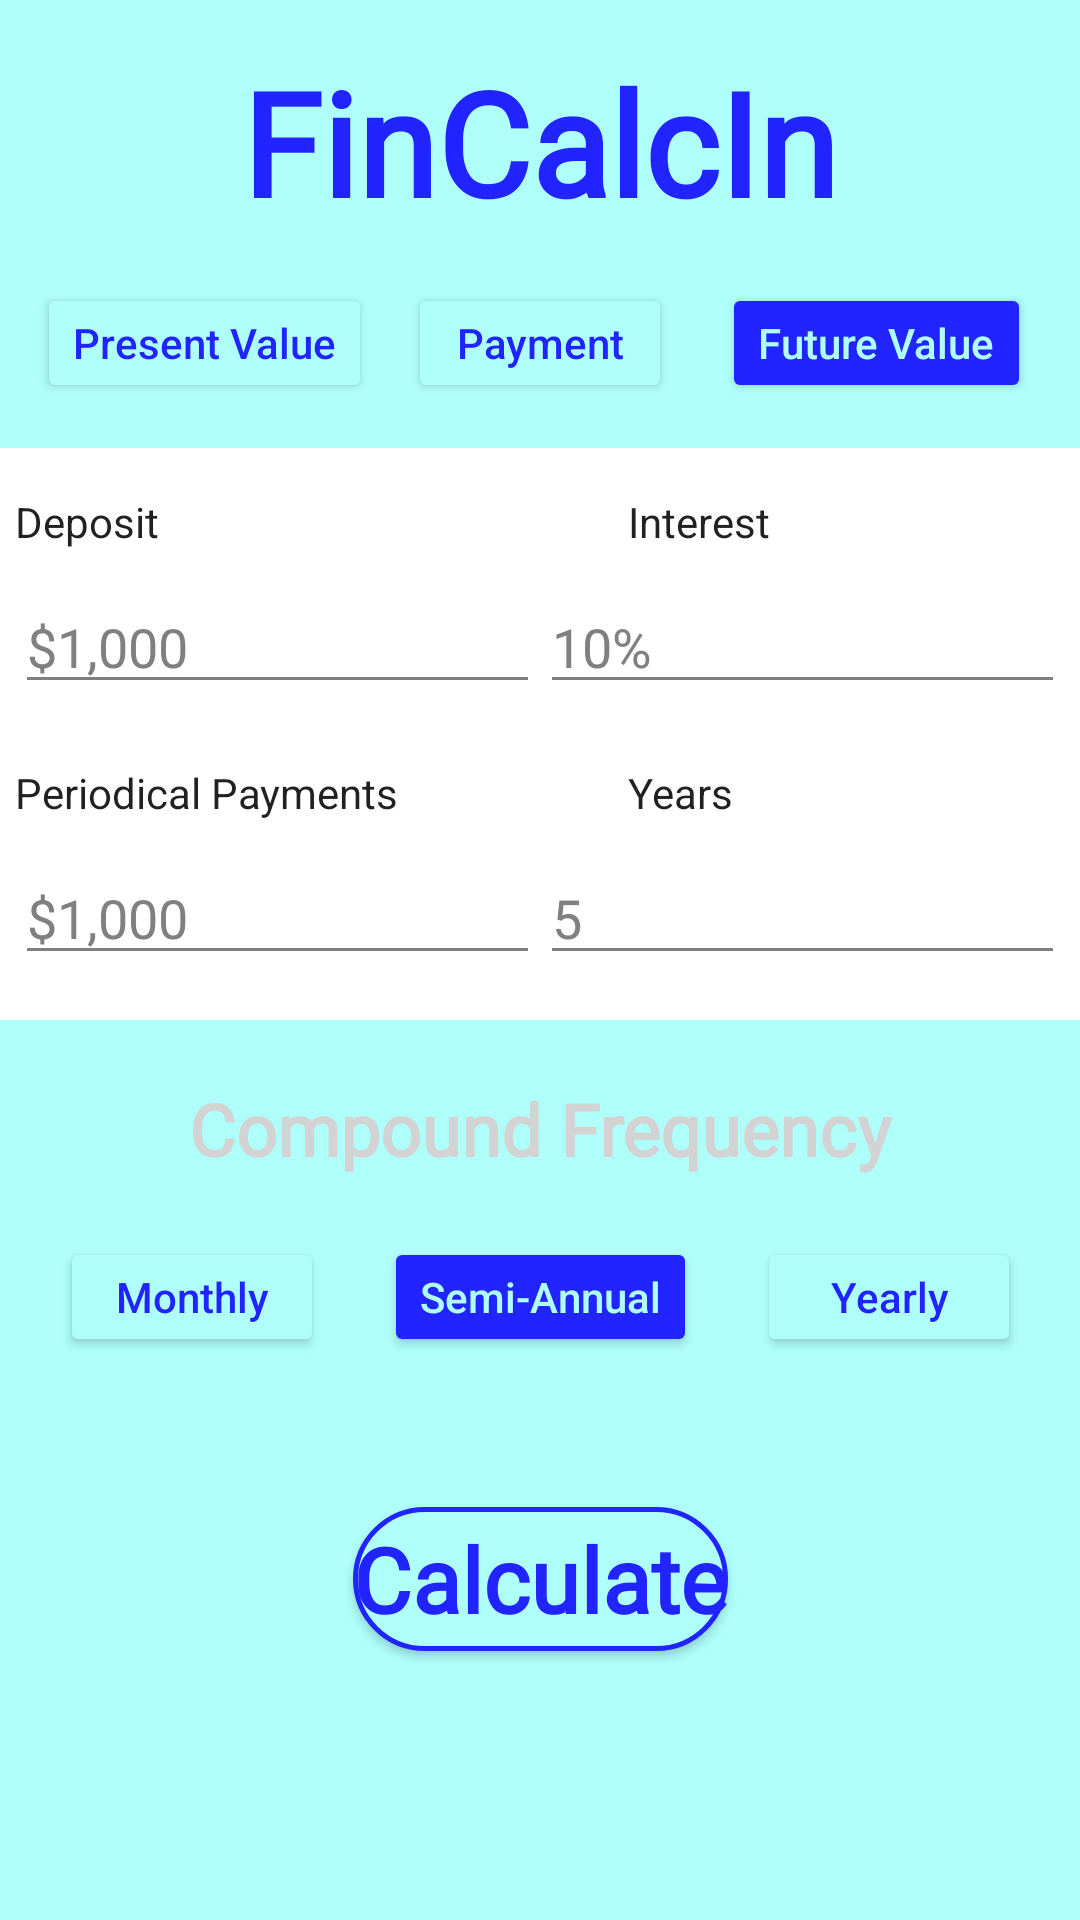

Produce the Android XML layout that renders to this screen, including the resource entries it uses.
<!-- AndroidManifest.xml: application theme Theme.FinCalcIn -->
<!-- res/layout/activity_main.xml -->
<?xml version="1.0" encoding="utf-8"?>
<androidx.constraintlayout.widget.ConstraintLayout xmlns:android="http://schemas.android.com/apk/res/android"
    xmlns:app="http://schemas.android.com/apk/res-auto"
    xmlns:tools="http://schemas.android.com/tools"
    android:layout_width="match_parent"
    android:layout_height="match_parent"
    android:background="#AFFFFA"
    tools:context=".MainActivity">

    <TextView
        android:id="@+id/textView"
        android:layout_width="wrap_content"
        android:layout_height="wrap_content"
        android:layout_marginTop="15dp"
        android:fontFamily="@font/comic_neue_bold"
        android:text="FinCalcIn"
        android:textAlignment="center"
        android:textColor="#2224FF"
        android:textSize="48sp"
        android:textStyle="bold"
        app:layout_constraintEnd_toEndOf="parent"
        app:layout_constraintHorizontal_bias="0.5"
        app:layout_constraintStart_toStartOf="parent"
        app:layout_constraintTop_toTopOf="parent" />

    <Button
        android:id="@+id/button"
        android:layout_width="wrap_content"
        android:layout_height="40dp"
        android:layout_marginTop="15dp"
        android:text="Payment"
        android:textAllCaps="false"
        android:textColor="#2224FF"
        app:backgroundTint="#AFFFFA"
        app:layout_constraintEnd_toEndOf="parent"
        app:layout_constraintHorizontal_bias="0.5"
        app:layout_constraintStart_toStartOf="parent"
        app:layout_constraintTop_toBottomOf="@+id/textView" />

    <LinearLayout
        android:id="@+id/linear1"
        android:layout_width="wrap_content"
        android:layout_height="wrap_content"
        android:layout_marginTop="15dp"
        android:background="?android:colorBackground"
        android:orientation="vertical"
        app:layout_constraintEnd_toEndOf="parent"
        app:layout_constraintHorizontal_bias="0.5"
        app:layout_constraintStart_toStartOf="parent"
        app:layout_constraintTop_toBottomOf="@+id/button">

        <LinearLayout
            android:id="@+id/linear2"
            android:layout_width="409dp"
            android:layout_height="wrap_content"
            android:textColor="?android:textColorPrimary"
            android:layout_marginTop="0dp"
            android:orientation="horizontal"
            app:layout_constraintTop_toBottomOf="@+id/linear1">

            <TextView
                android:id="@+id/textView2"
                android:layout_width="0dp"
                android:layout_height="wrap_content"
                android:textColor="?android:textColorPrimary"
                android:layout_marginStart="5dp"
                android:layout_marginTop="15dp"
                android:layout_marginBottom="10dp"
                android:layout_weight="1"
                android:text="Deposit" />

            <TextView
                android:id="@+id/textView3"
                android:layout_width="0dp"
                android:layout_height="wrap_content"
                android:textColor="?android:textColorPrimary"
                android:layout_marginStart="5dp"
                android:layout_marginTop="15dp"
                android:layout_marginBottom="10dp"
                android:layout_weight="1"
                android:text="Interest" />


        </LinearLayout>

        <LinearLayout
            android:id="@+id/linear3"
            android:layout_width="wrap_content"
            android:layout_height="wrap_content"
            android:layout_weight="1"
            android:orientation="horizontal"
            app:layout_constraintBottom_toBottomOf="@+id/linear2"
            app:layout_constraintTop_toBottomOf="@+id/linear2">

            <EditText
                android:id="@+id/editTextTextPersonName5"
                android:layout_width="wrap_content"
                android:layout_height="wrap_content"
                android:layout_marginLeft="5dp"
                android:layout_marginBottom="10dp"
                android:layout_weight="1"
                android:ems="10"
                android:inputType="number"
                android:text="$1,000"
                android:textColor="?android:textColorSecondary" />


            <EditText
                android:id="@+id/editTextTextPersonName6"
                android:layout_width="wrap_content"
                android:layout_height="wrap_content"
                android:layout_marginRight="5dp"
                android:layout_marginBottom="10dp"
                android:layout_weight="1"
                android:ems="10"
                android:inputType="number"
                android:text="10%"
                android:textColor="?android:textColorSecondary" />
        </LinearLayout>

        <LinearLayout
            android:id="@+id/linear4"
            android:layout_width="409dp"
            android:layout_height="wrap_content"
            android:orientation="horizontal"
            app:layout_constraintTop_toBottomOf="@+id/linear1">

            <TextView
                android:id="@+id/textView7"
                android:layout_width="0dp"
                android:layout_height="wrap_content"
                android:textColor="?android:textColorPrimary"
                android:layout_marginStart="5dp"
                android:layout_marginTop="10dp"
                android:layout_weight="1"
                android:text="Periodical Payments" />

            <TextView
                android:id="@+id/textView8"
                android:layout_width="0dp"
                android:layout_height="wrap_content"
                android:textColor="?android:textColorPrimary"
                android:layout_marginStart="5dp"
                android:layout_marginTop="10dp"
                android:layout_marginBottom="10dp"
                android:layout_weight="1"
                android:text="Years" />


        </LinearLayout>

        <LinearLayout
            android:id="@+id/linear5"
            android:layout_width="wrap_content"
            android:layout_height="wrap_content"

            android:layout_marginBottom="10dp"
            android:layout_weight="1"
            android:orientation="horizontal"
            app:layout_constraintBottom_toBottomOf="@+id/linear2"
            app:layout_constraintTop_toBottomOf="@+id/linear2">

            <EditText
                android:id="@+id/editTextTextPersonName3"
                android:layout_width="wrap_content"
                android:layout_height="wrap_content"
                android:layout_marginLeft="5dp"
                android:layout_marginBottom="5dp"
                android:layout_weight="1"
                android:ems="10"
                android:inputType="number"
                android:text="$1,000"
                android:textColor="?android:textColorSecondary"/>


            <EditText
                android:id="@+id/editTextTextPersonName4"
                android:layout_width="wrap_content"
                android:layout_height="wrap_content"
                android:layout_marginRight="5dp"
                android:layout_weight="1"
                android:ems="10"
                android:inputType="number"
                android:text="5"
                android:textColor="?android:textColorSecondary"/>
        </LinearLayout>

    </LinearLayout>

    <TextView
        android:id="@+id/freqTextField"
        android:layout_width="wrap_content"
        android:layout_height="wrap_content"
        android:layout_marginTop="20dp"
        android:fontFamily="@font/comic_neue_bold"
        android:text="Compound Frequency"
        android:textAlignment="center"
        android:textColor="#d3d3d3"
        android:textSize="24sp"
        android:textStyle="bold"
        app:layout_constraintEnd_toEndOf="parent"
        app:layout_constraintHorizontal_bias="0.5"
        app:layout_constraintStart_toStartOf="parent"
        app:layout_constraintTop_toBottomOf="@+id/linear1" />

    <Button
        android:id="@+id/button2"
        android:layout_width="wrap_content"
        android:layout_height="40dp"
        android:layout_marginTop="20dp"
        android:text="Semi-Annual"
        android:textAllCaps="false"
        android:textColor="#AFFFFA"
        app:backgroundTint="#2224FF"
        app:layout_constraintEnd_toEndOf="parent"
        app:layout_constraintHorizontal_bias="0.5"
        app:layout_constraintStart_toStartOf="parent"
        app:layout_constraintTop_toBottomOf="@+id/freqTextField" />

    <Button
        android:id="@+id/button3"
        android:layout_width="wrap_content"
        android:layout_height="wrap_content"
        android:layout_marginTop="50dp"
        android:background="@drawable/my_button_bg"
        android:fontFamily="@font/comic_neue_bold"
        android:text="Calculate"
        android:textAllCaps="false"
        android:textColor="#2224FF"
        android:textSize="30sp"
        android:textStyle="bold"
        app:backgroundTint="@null"
        app:layout_constraintEnd_toEndOf="parent"
        app:layout_constraintHorizontal_bias="0.5"
        app:layout_constraintStart_toStartOf="parent"
        app:layout_constraintTop_toBottomOf="@+id/button2" />

    <Button
        android:id="@+id/button4"
        android:layout_width="wrap_content"
        android:layout_height="40dp"
        android:layout_marginTop="15dp"
        android:text="Future Value"
        android:textAllCaps="false"
        android:textColor="#AFFFFA"
        app:backgroundTint="#2224FF"
        app:layout_constraintEnd_toEndOf="parent"
        app:layout_constraintStart_toEndOf="@+id/button"
        app:layout_constraintTop_toBottomOf="@+id/textView" />

    <Button
        android:id="@+id/button5"
        android:layout_width="wrap_content"
        android:layout_height="40dp"
        android:layout_marginTop="15dp"
        android:text="Present Value"
        android:textAllCaps="false"
        android:textColor="#2224FF"
        app:backgroundTint="#AFFFFA"
        app:layout_constraintEnd_toStartOf="@+id/button"
        app:layout_constraintStart_toStartOf="parent"
        app:layout_constraintTop_toBottomOf="@+id/textView" />

    <Button
        android:id="@+id/button6"
        android:layout_width="wrap_content"
        android:layout_height="40dp"
        android:layout_marginTop="20dp"
        android:text="Yearly"
        android:textAllCaps="false"
        android:textColor="#2224FF"
        app:backgroundTint="#AFFFFA"
        app:layout_constraintEnd_toEndOf="parent"
        app:layout_constraintStart_toEndOf="@+id/button2"
        app:layout_constraintTop_toBottomOf="@+id/freqTextField" />

    <Button
        android:id="@+id/button7"
        android:layout_width="wrap_content"
        android:layout_height="40dp"
        android:layout_marginTop="20dp"
        android:text="Monthly"
        android:textAllCaps="false"
        android:textColor="#2224FF"
        app:backgroundTint="#AFFFFA"
        app:layout_constraintEnd_toStartOf="@+id/button2"
        app:layout_constraintStart_toStartOf="parent"
        app:layout_constraintTop_toBottomOf="@+id/freqTextField" />


</androidx.constraintlayout.widget.ConstraintLayout>
<!-- resources referenced by this layout -->
<resources>
  <!-- drawable my_button_bg (drawable-v24) -->
  <?xml version="1.0" encoding="utf-8"?>
  <shape xmlns:android="http://schemas.android.com/apk/res/android"
      android:shape="rectangle">
      <gradient android:startColor="#AFFFFA"
          android:endColor="#AFFFFA"
          android:angle="315" />
      <corners android:radius="30dp" />
      <stroke android:width="5px" android:color="#2224FF" />
  </shape>
  <style name="Theme.FinCalcIn" parent="Theme.MaterialComponents.DayNight.NoActionBar">
          
          <item name="colorPrimary">@color/purple_500</item>
          <item name="colorPrimaryVariant">@color/purple_700</item>
          <item name="colorOnPrimary">@color/white</item>
          <item name="colorOnBackground">@color/black</item>
          
          <item name="colorSecondary">@color/teal_200</item>
          <item name="colorSecondaryVariant">@color/teal_700</item>
          <item name="colorOnSecondary">@color/black</item>
          <item name="android:textColorSecondary">#808080</item>
          
          <item name="android:statusBarColor" tools:targetApi="l">#2224FF</item>
          
      </style>
  <!-- not gathered from this repository: default colours our renderer supplied (Android Studio template values) -->
  <color name="purple_500">#FF6200EE</color>
  <color name="purple_700">#FF3700B3</color>
  <color name="teal_200">#FF03DAC5</color>
  <color name="teal_700">#FF018786</color>
  <color name="black">#FF000000</color>
  <color name="white">#FFFFFFFF</color>
</resources>
